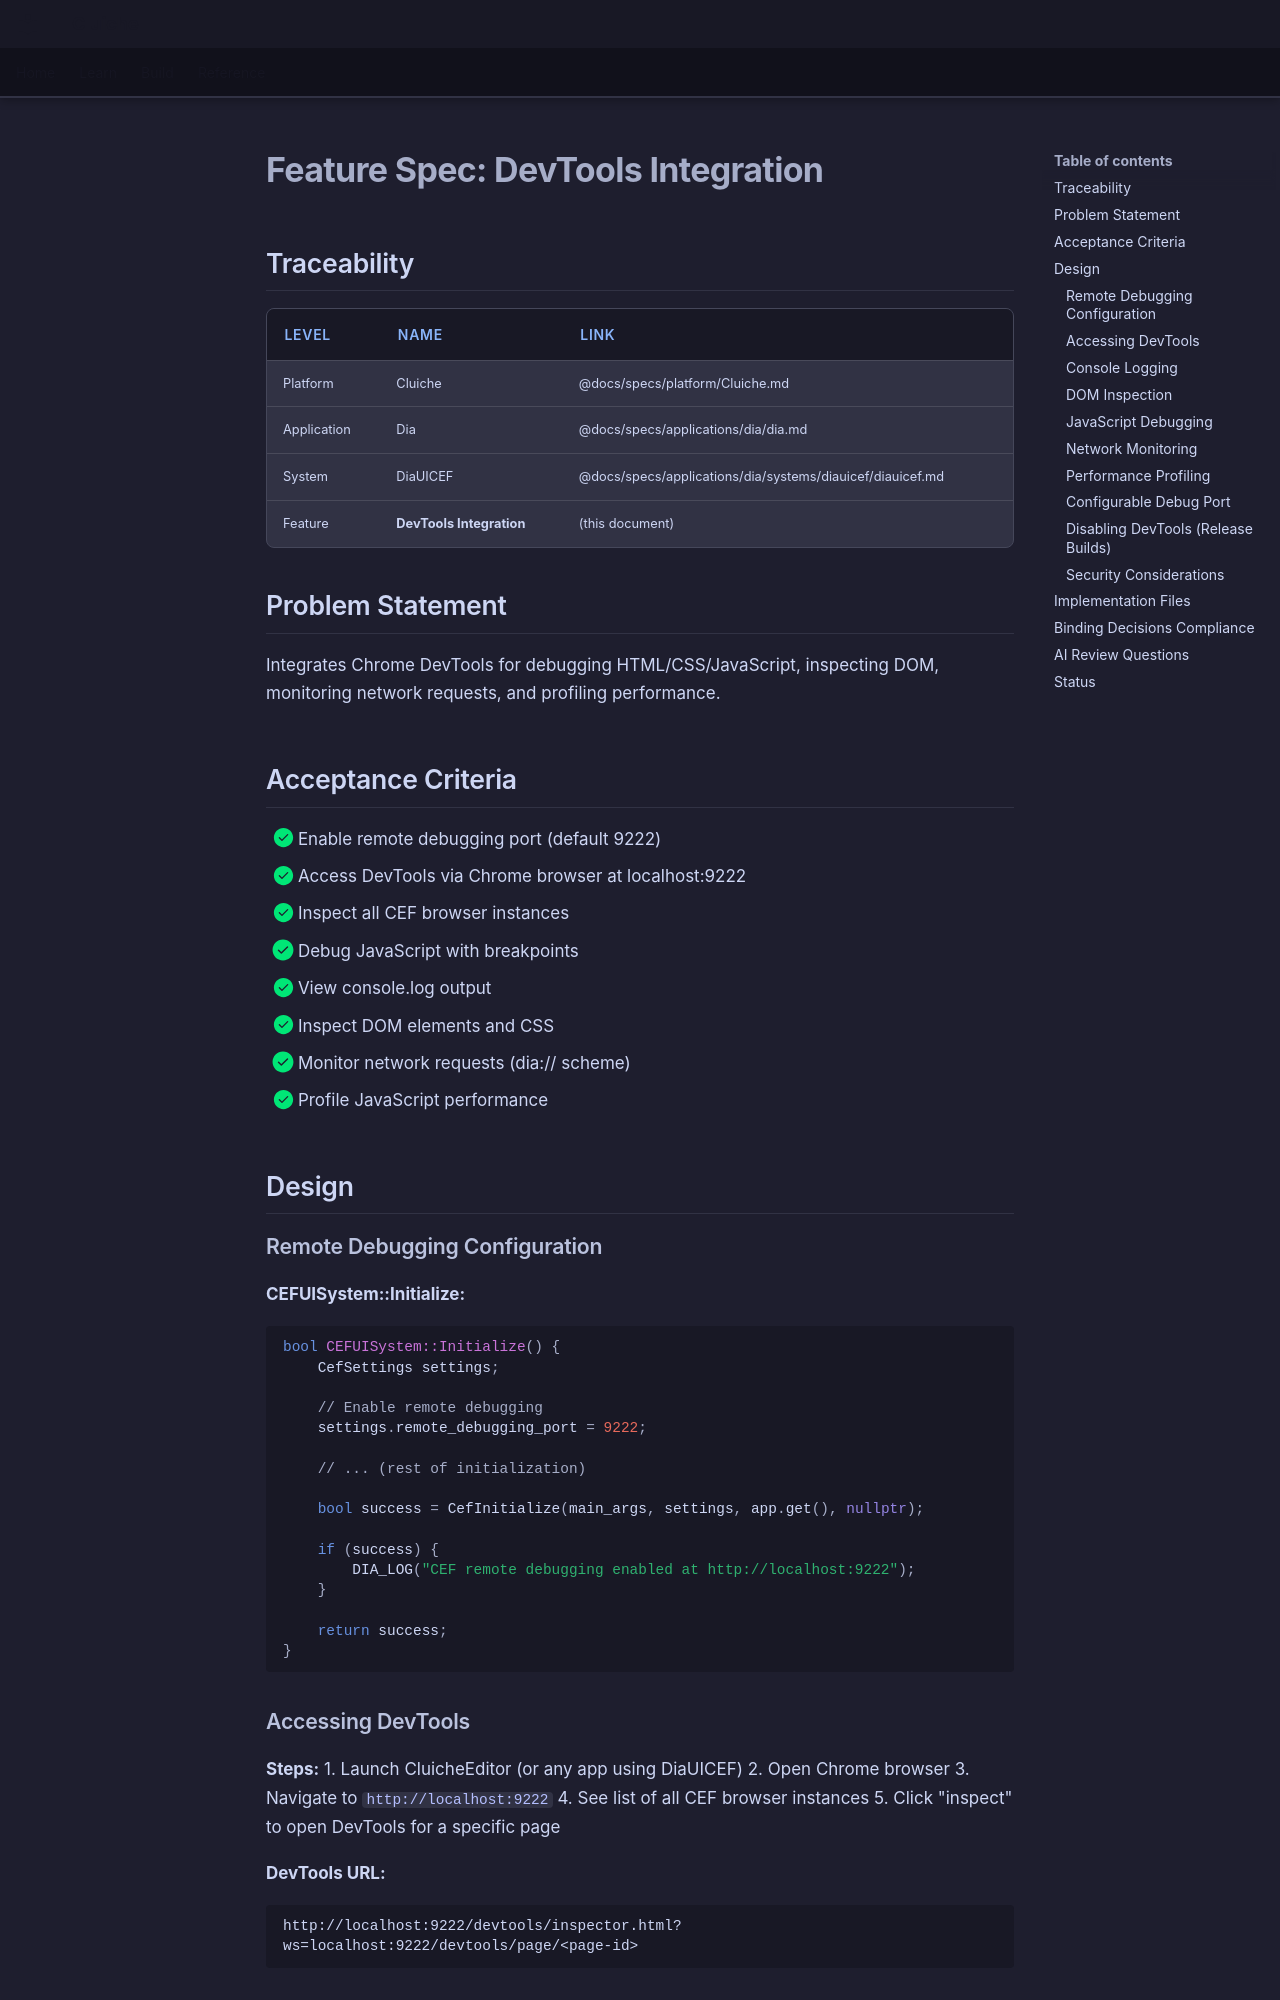

repository: LenihanConor/Cluiche · page: specs/applications/dia/systems/diauicef/devtools-integration/index.html · generator: mkdocs

# Feature Spec: DevTools Integration

## Traceability

| Level | Name | Link |
|-------|------|------|
| Platform | Cluiche | @docs/specs/platform/Cluiche.md |
| Application | Dia | @docs/specs/applications/dia/dia.md |
| System | DiaUICEF | @docs/specs/applications/dia/systems/diauicef/diauicef.md |
| Feature | **DevTools Integration** | (this document) |

## Problem Statement

Integrates Chrome DevTools for debugging HTML/CSS/JavaScript, inspecting DOM, monitoring network requests, and profiling performance.

## Acceptance Criteria

- [x] Enable remote debugging port (default 9222)
- [x] Access DevTools via Chrome browser at localhost:9222
- [x] Inspect all CEF browser instances
- [x] Debug JavaScript with breakpoints
- [x] View console.log output
- [x] Inspect DOM elements and CSS
- [x] Monitor network requests (dia:// scheme)
- [x] Profile JavaScript performance

## Design

### Remote Debugging Configuration

**CEFUISystem::Initialize:**
```cpp
bool CEFUISystem::Initialize() {
    CefSettings settings;
    
    // Enable remote debugging
    settings.remote_debugging_port = 9222;
    
    // ... (rest of initialization)
    
    bool success = CefInitialize(main_args, settings, app.get(), nullptr);
    
    if (success) {
        DIA_LOG("CEF remote debugging enabled at http://localhost:9222");
    }
    
    return success;
}
```

### Accessing DevTools

**Steps:**
1. Launch CluicheEditor (or any app using DiaUICEF)
2. Open Chrome browser
3. Navigate to `http://localhost:9222`
4. See list of all CEF browser instances
5. Click "inspect" to open DevTools for a specific page

**DevTools URL:**
```
http://localhost:9222/devtools/inspector.html?ws=localhost:9222/devtools/page/<page-id>
```
